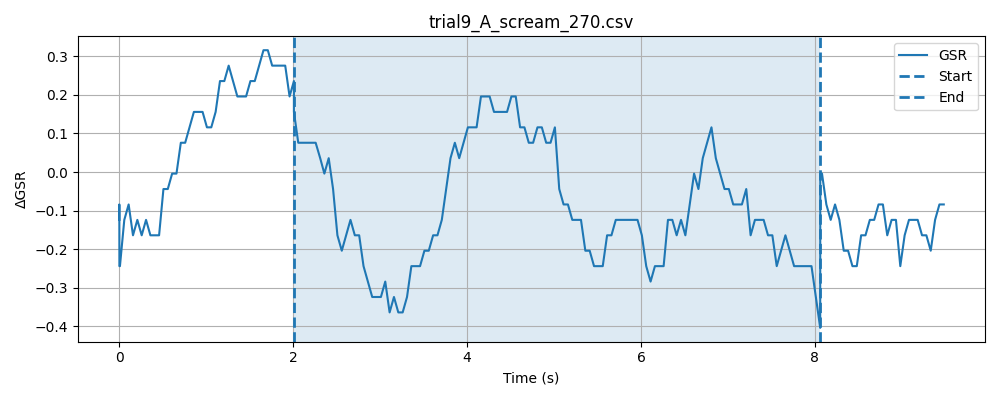

Values plotted in this chart, from the file beside it:
timestamp, elapsed_sec, gsr_raw, phase
1778370102, 0.0001709, 4091, baseline
1778370102, 0.000246, 4092, baseline
1778370102, 0.0003102, 4092, baseline
1778370102, 0.0003731, 4093, baseline
1778370102, 0.0004354, 4093, baseline
1778370102, 0.0004983, 4092, baseline
1778370102, 0.0005603, 4092, baseline
1778370102, 0.000622, 4092, baseline
1778370102, 0.0006852, 4091, baseline
1778370102, 0.000747, 4092, baseline
1778370102, 0.0008092, 4092, baseline
1778370102, 0.0008721, 4093, baseline
1778370102, 0.0009341, 4092, baseline
1778370102, 0.0009961, 4092, baseline
1778370102, 0.001058, 4092, baseline
1778370102, 0.001121, 4090, baseline
1778370102, 0.001184, 4092, baseline
1778370102, 0.001246, 4093, baseline
1778370102, 0.00133, 4091, baseline
1778370102, 0.001466, 4093, baseline
1778370102, 0.001534, 4091, baseline
1778370102, 0.001598, 4093, baseline
1778370102, 0.001661, 4092, baseline
1778370102, 0.001724, 4092, baseline
1778370102, 0.001788, 4090, baseline
1778370102, 0.00185, 4092, baseline
1778370102, 0.001913, 4091, baseline
1778370102, 0.008163, 4093, baseline
1778370102, 0.05824, 4091, baseline
1778370102, 0.1083, 4092, baseline
1778370102, 0.1583, 4092, baseline
1778370102, 0.2083, 4092, baseline
1778370102, 0.2583, 4092, baseline
1778370102, 0.3084, 4092, baseline
1778370102, 0.3584, 4093, baseline
1778370102, 0.4084, 4092, baseline
1778370102, 0.4584, 4092, baseline
1778370102, 0.5084, 4091, baseline
1778370102, 0.5585, 4091, baseline
1778370102, 0.6084, 4092, baseline
1778370102, 0.6583, 4093, baseline
1778370102, 0.7083, 4093, baseline
1778370102, 0.7584, 4091, baseline
1778370103, 0.8084, 4092, baseline
1778370103, 0.8586, 4092, baseline
1778370103, 0.9086, 4092, baseline
1778370103, 0.9586, 4092, baseline
1778370103, 1.009, 4092, baseline
1778370103, 1.059, 4092, baseline
1778370103, 1.109, 4093, baseline
1778370103, 1.159, 4092, baseline
1778370103, 1.209, 4092, baseline
1778370103, 1.259, 4093, baseline
1778370103, 1.309, 4093, baseline
1778370103, 1.359, 4092, baseline
1778370103, 1.409, 4093, baseline
1778370103, 1.459, 4093, baseline
1778370103, 1.509, 4092, baseline
1778370103, 1.559, 4092, baseline
1778370103, 1.609, 4092, baseline
... 186 more rows
